2-way image classification set "data" from GitHub (abssharma/SplashSmart); label vocabulary: non waste, waste.

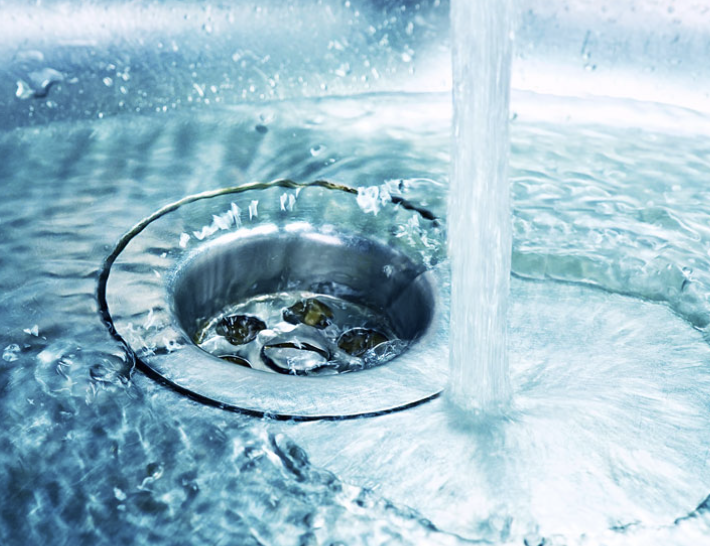
Label: waste

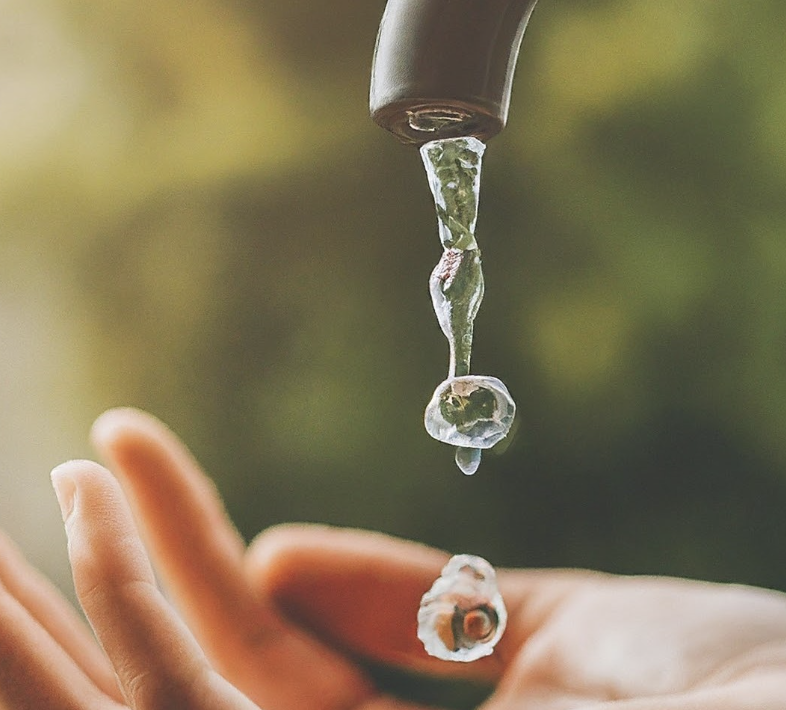
Label: non waste

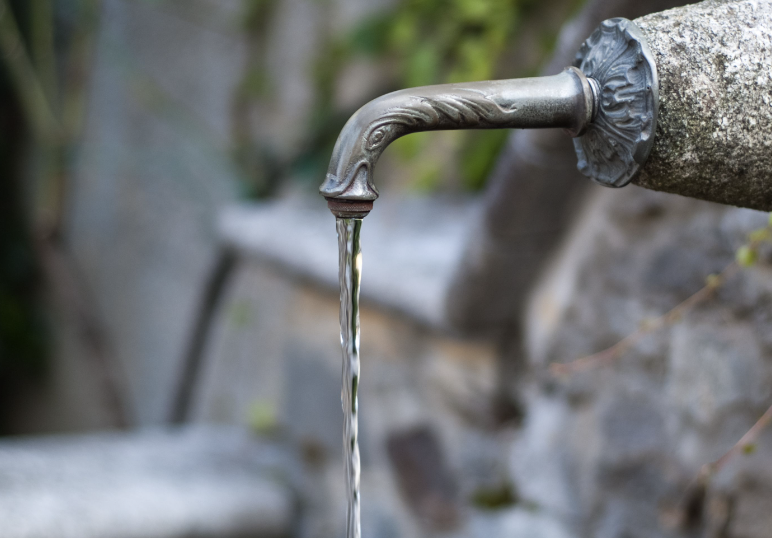
Label: waste

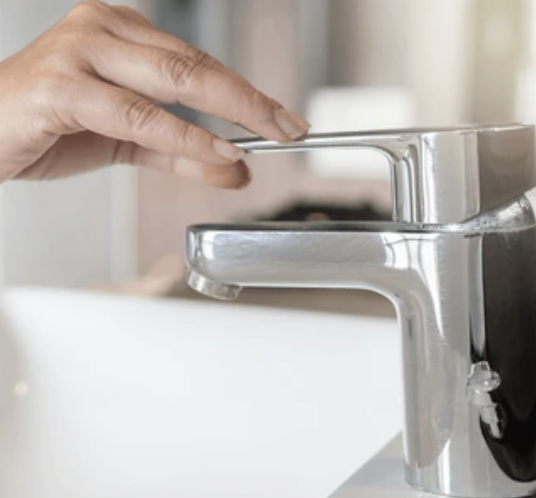
Label: non waste

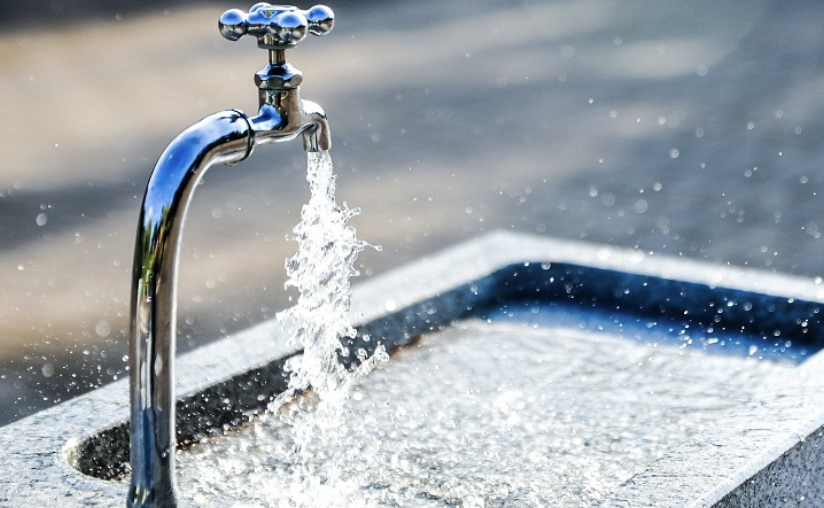
Label: waste

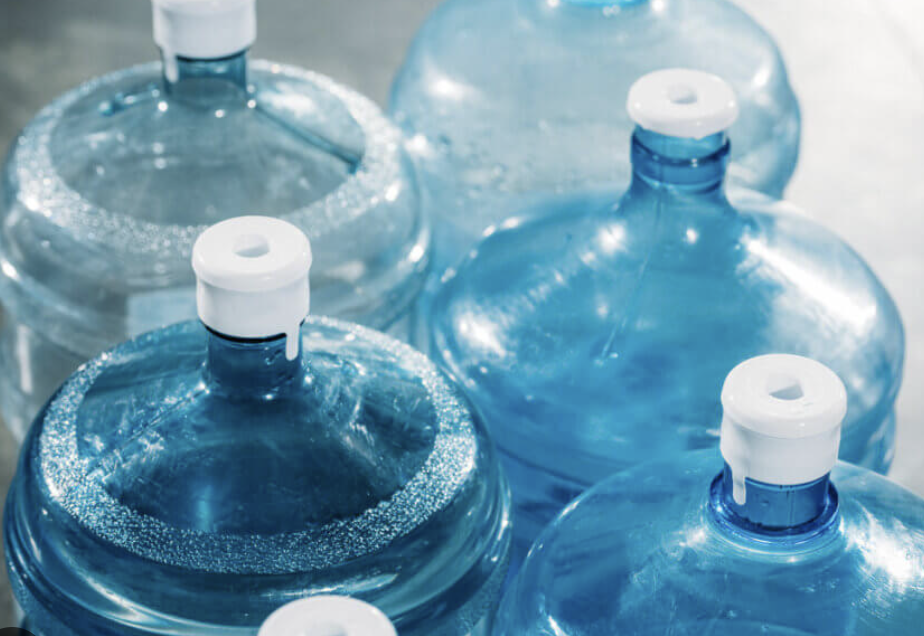
Label: non waste
